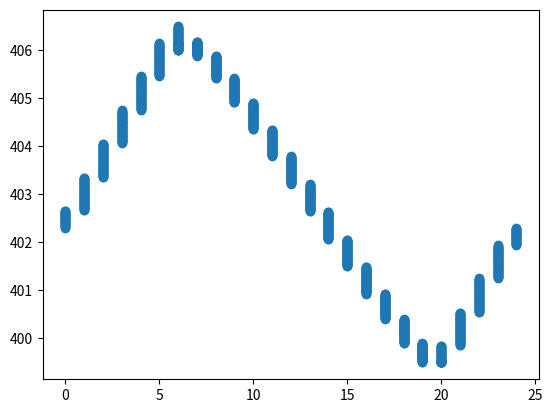

This chart was generated by the following Python code:
# A very simple and basic model for local CO2 concentration

import numpy as np
import matplotlib.pyplot as plt


# Photosynthesis rate at intensity, Michaelis-Menden-like
def pi_curve(intensity, p_max=10, ki=1/2):
    # p_max     maximal photosynthesis rate
    # ki        half-saturation intensity
    return p_max * intensity / (ki + intensity)


# Model parameters
C = [406]  # init val
r_d = 6  # Day CO2 production factor by respiration
r_n = 7  # Day CO2 production factor by respiration
p_max = 15
ki = 1/16

# Data values for some July day
intensity = [0.0055555, 0.1296468,  0.30467442, 0.48017503, 0.64833199, 0.80062541,0.91461761, 0.97361967, 0.95339044, 0.86052532, 0.72444091, 0.56142098,0.38895688, 0.21271527, 0.04335676]
times = [6.0, 7.0, 8.0, 9.0, 10.0, 11.0, 12.0, 13.0, 14.0, 15.0, 16.0, 17.0, 18.0, 19.0, 20.0]

# The Model, Euler Method
for i in range(14*60):  # Daytime
    cur_hour = round(i/60)
    C.append(C[-1] + (-pi_curve(intensity[cur_hour], p_max, ki) + r_d) / (14*60))
for i in range(10*60):  # Night
    C.append(C[-1] + r_n / (10 * 60))

# Formating
A = np.arange(6*60, 24*60+1)
B = np.arange(0, 6*60)
tim = np.concatenate((A, B))
tim = np.round(tim/60)

# Plot
plt.scatter(tim, C)
plt.show()


